The GitHub repository JavaVisRec/jsr381-examples contains a labelled image folder "cats_and_dogs" with 2 categories: cat, dog. Examples follow, each with its label.

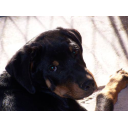
Label: dog

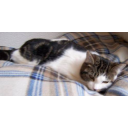
Label: cat

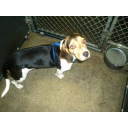
Label: dog

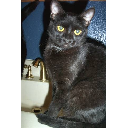
Label: cat

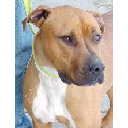
Label: dog

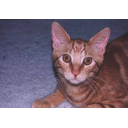
Label: cat
